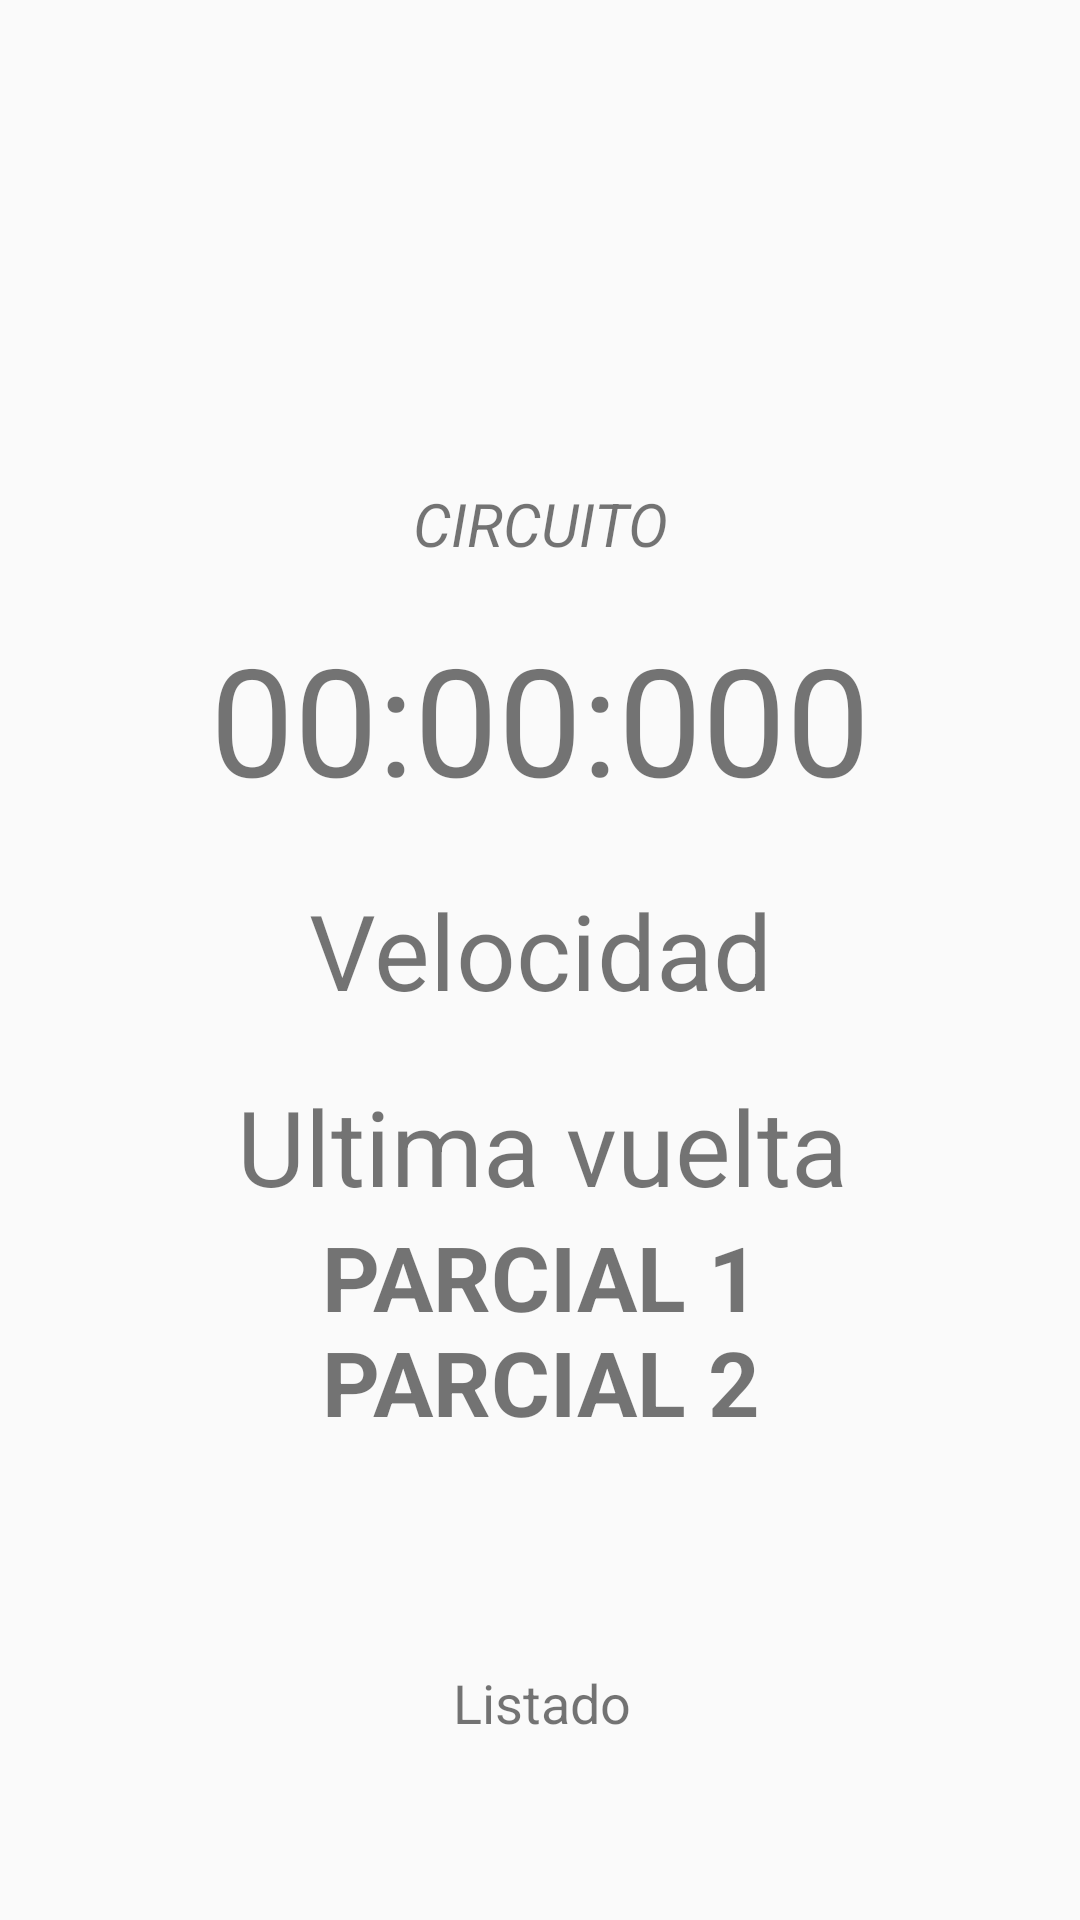

This screen was rendered from an Android layout file. Write that file and the resources it references.
<!-- AndroidManifest.xml: application theme Theme.AppCompat.Light.NoActionBar -->
<!-- res/layout/chrono_view.xml -->
<?xml version="1.0" encoding="utf-8"?>
<RelativeLayout xmlns:android="http://schemas.android.com/apk/res/android"
    xmlns:app="http://schemas.android.com/apk/res-auto"
    android:layout_width="match_parent"
    android:layout_height="match_parent">

    <ImageView
        android:id="@+id/logo"
        android:layout_width="match_parent"
        android:layout_height="95dp"
        android:layout_alignParentStart="true"
        android:layout_alignParentTop="true"
        android:layout_alignParentEnd="true"
        android:layout_marginStart="0dp"
        android:layout_marginTop="38dp"
        android:layout_marginEnd="0dp"
        android:gravity="center"
        app:srcCompat="@drawable/logo" />

    <TextView
        android:id="@+id/nameTextView"
        android:layout_width="match_parent"
        android:layout_height="wrap_content"
        android:layout_below="@+id/logo"
        android:layout_alignParentStart="true"
        android:layout_alignParentEnd="true"
        android:layout_marginStart="0dp"
        android:layout_marginTop="28dp"
        android:layout_marginEnd="0dp"
        android:gravity="center"
        android:text="CIRCUITO"
        android:textStyle="italic"
        android:textSize="20sp" />

    <TextView
        android:id="@+id/timerTextView"
        android:layout_width="match_parent"
        android:layout_height="wrap_content"
        android:layout_below="@+id/nameTextView"
        android:layout_alignParentStart="true"
        android:layout_alignParentEnd="true"
        android:layout_marginStart="0dp"
        android:layout_marginTop="18dp"
        android:layout_marginEnd="0dp"
        android:gravity="center"
        android:text="00:00:000"
        android:textSize="50sp" />

    <TextView
        android:id="@+id/velocidadTextView"
        android:layout_width="match_parent"
        android:layout_height="68dp"
        android:layout_below="@id/timerTextView"
        android:layout_alignParentStart="true"
        android:layout_alignParentEnd="true"
        android:layout_marginStart="0dp"
        android:layout_marginTop="10dp"
        android:layout_marginEnd="0dp"
        android:gravity="center"
        android:text="Velocidad"
        android:textSize="35sp" />

    <TextView
        android:id="@+id/vueltasTextView"
        android:layout_width="match_parent"
        android:layout_height="wrap_content"
        android:layout_below="@id/velocidadTextView"
        android:layout_alignParentStart="true"
        android:layout_alignParentEnd="true"
        android:layout_marginStart="1dp"
        android:layout_marginTop="8dp"
        android:layout_marginEnd="-1dp"
        android:gravity="center"
        android:text="Ultima vuelta"
        android:textSize="35sp" />

    <TextView
        android:id="@+id/parcial1TextView"
        android:layout_width="match_parent"
        android:layout_height="35sp"
        android:textSize="30sp"
        android:layout_below="@id/vueltasTextView"
        android:layout_alignParentStart="true"
        android:layout_alignParentEnd="true"
        android:layout_marginStart="0dp"
        android:layout_marginEnd="0dp"
        android:gravity="center"
        android:textStyle="bold"
        android:text="PARCIAL 1" />

    <TextView
        android:id="@+id/parcial2TextView"
        android:layout_width="match_parent"
        android:layout_height="35sp"
        android:textSize="30sp"
        android:layout_below="@id/parcial1TextView"
        android:layout_alignParentStart="true"
        android:layout_alignParentEnd="true"
        android:layout_marginStart="0dp"
        android:layout_marginEnd="0dp"
        android:gravity="center"
        android:textStyle="bold"
        android:text="PARCIAL 2" />

    <TextView
        android:id="@+id/listaTextView"
        android:layout_width="match_parent"
        android:layout_height="159dp"
        android:layout_below="@id/parcial2TextView"
        android:layout_alignParentStart="true"
        android:layout_alignParentEnd="true"
        android:layout_marginStart="1dp"
        android:layout_marginTop="20dp"
        android:layout_marginEnd="-1dp"
        android:gravity="center"
        android:text="Listado"
        android:textSize="18sp" />

    <Button
        android:id="@+id/btnSalir"
        android:layout_width="wrap_content"
        android:layout_height="wrap_content"
        android:layout_below="@+id/listaTextView"
        android:layout_alignParentStart="true"
        android:layout_alignParentEnd="true"
        android:layout_marginStart="161dp"
        android:layout_marginTop="24dp"
        android:layout_marginEnd="162dp"
        android:background="@color/cyan_200"
        android:text="SALIR" />


</RelativeLayout>
<!-- resources referenced by this layout -->
<resources>
  <color name="cyan_200">#80DEEA</color>
</resources>
